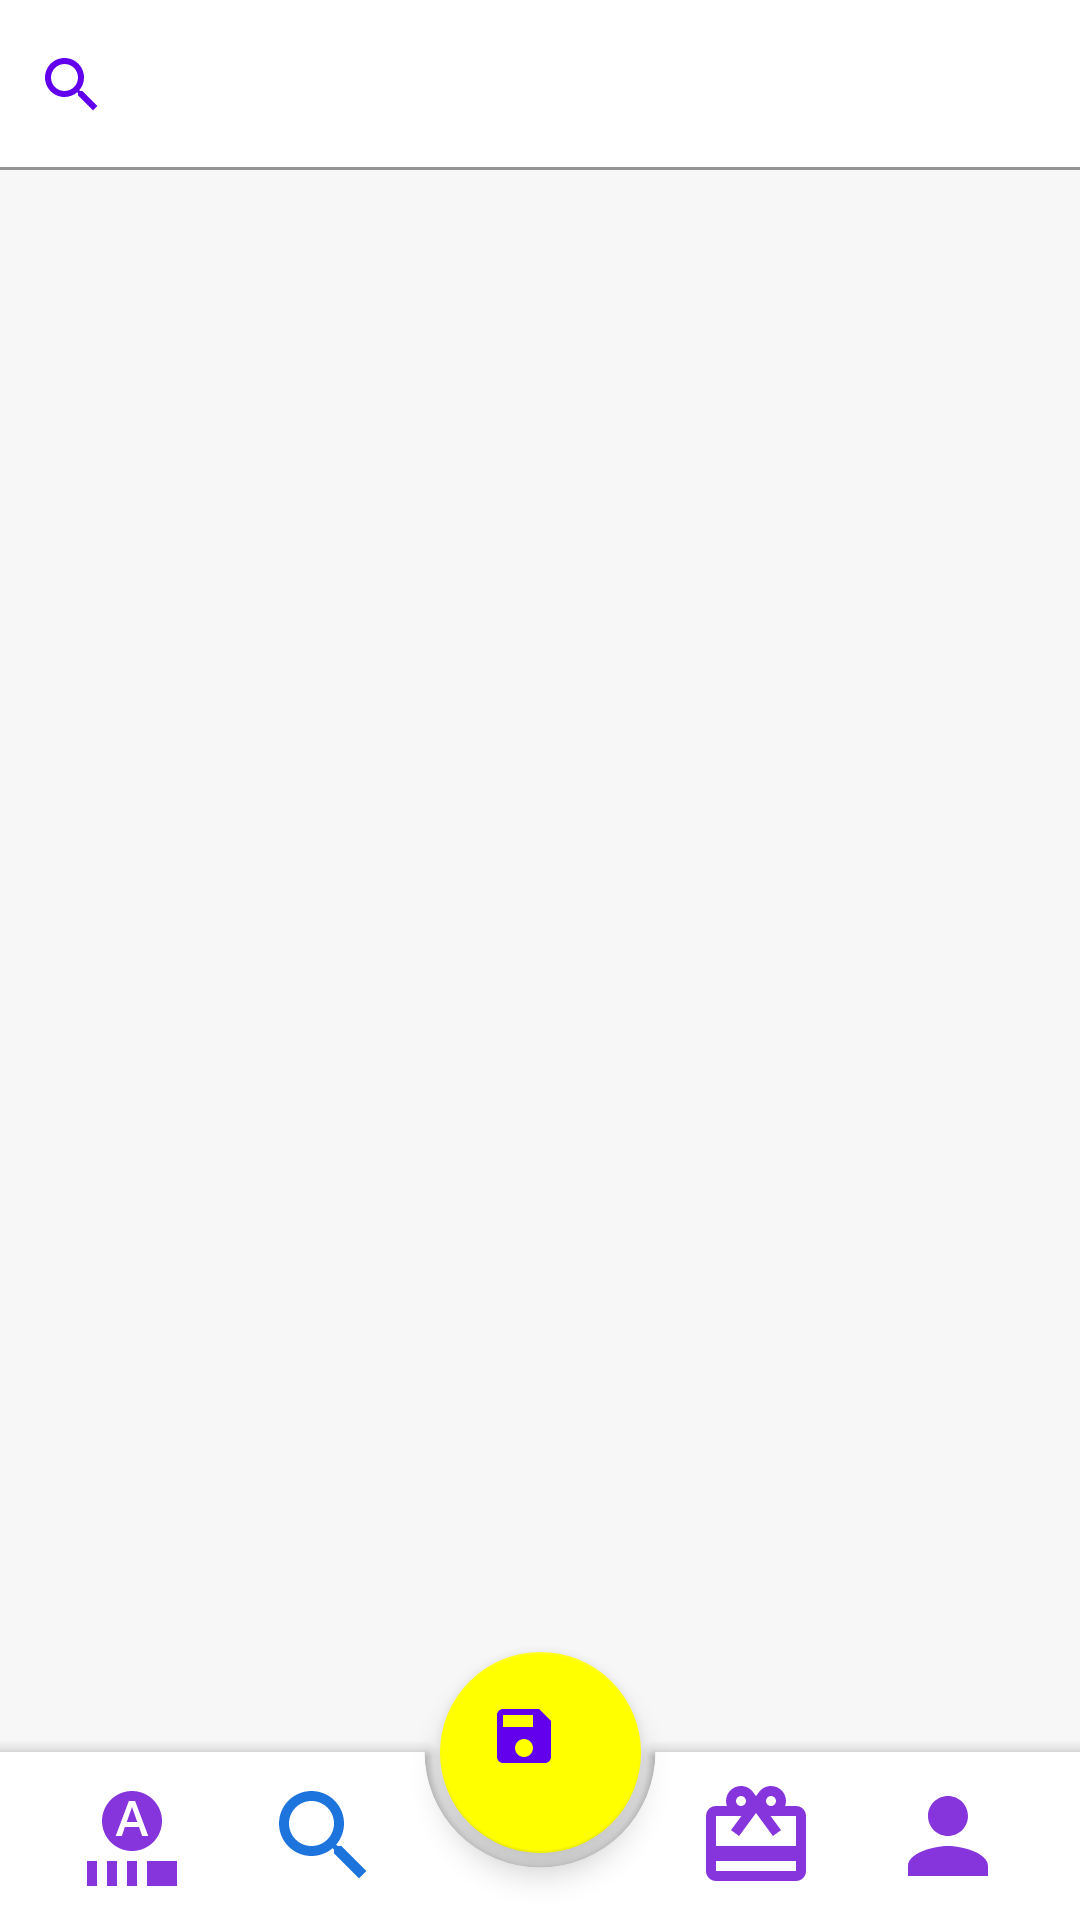

The Android layout XML behind this screen, and the referenced resources:
<!-- AndroidManifest.xml: application theme Theme.UiListDesign -->
<!-- res/layout/activity_main.xml -->
<?xml version="1.0" encoding="utf-8"?>
<androidx.constraintlayout.widget.ConstraintLayout xmlns:android="http://schemas.android.com/apk/res/android"
    xmlns:app="http://schemas.android.com/apk/res-auto"
    xmlns:tools="http://schemas.android.com/tools"
    android:layout_width="match_parent"
    android:layout_height="match_parent"
    android:background="#FDF8F7F7"
    tools:context=".MainActivity">


    <com.google.android.material.textfield.TextInputLayout
        android:id="@+id/textField"
        android:layout_width="match_parent"
        android:layout_height="wrap_content"
        app:layout_constraintEnd_toEndOf="parent"
        app:layout_constraintStart_toStartOf="parent"
        app:layout_constraintTop_toTopOf="parent"
        app:startIconTint="@color/purple_500"
        app:startIconDrawable="@drawable/ic_baseline_search_24">

        <com.google.android.material.textfield.TextInputEditText
            android:layout_width="match_parent"
            android:layout_height="wrap_content"
            android:textSize="17dp"
            android:textStyle="bold"
            android:background="@color/white" />

    </com.google.android.material.textfield.TextInputLayout>



    <androidx.recyclerview.widget.RecyclerView
        android:id="@+id/saleRecyclerView"
        android:layout_width="match_parent"
        android:layout_height="wrap_content"
        android:layout_marginTop="34dp"
        app:layoutManager="androidx.recyclerview.widget.GridLayoutManager"
        android:orientation="horizontal"
        tools:itemCount="3"
        tools:listitem="@layout/sale_list_item"
        app:layout_constraintStart_toStartOf="parent"
        app:layout_constraintTop_toBottomOf="@+id/textField" />

    <androidx.recyclerview.widget.RecyclerView
        android:id="@+id/eggRecycelerView"
        android:layout_width="match_parent"
        android:layout_height="wrap_content"
        android:layout_marginTop="34dp"
        app:layoutManager="androidx.recyclerview.widget.GridLayoutManager"
        android:orientation="horizontal"
        tools:itemCount="3"
        tools:listitem="@layout/list_item"
        app:layout_constraintEnd_toEndOf="parent"
        app:layout_constraintStart_toStartOf="parent"
        app:layout_constraintTop_toBottomOf="@+id/saleRecyclerView" />


    <androidx.coordinatorlayout.widget.CoordinatorLayout
        android:layout_width="match_parent"
        android:layout_height="match_parent"
        app:layout_constraintBottom_toBottomOf="parent"
        app:layout_constraintEnd_toEndOf="parent"
        app:layout_constraintStart_toStartOf="parent">

        <com.google.android.material.bottomappbar.BottomAppBar
            android:id="@+id/bottomAppBar"
            android:layout_width="match_parent"
            android:layout_height="wrap_content"
            android:layout_gravity="bottom"
            app:fabCradleRoundedCornerRadius="0dp"
            app:fabAlignmentMode="center"
            app:contentInsetLeft="0dp"
            app:contentInsetStart="0dp">

            <androidx.constraintlayout.widget.ConstraintLayout
                android:layout_width="match_parent"
                android:layout_height="match_parent">

                <Button
                    android:id="@+id/wall_share"
                    android:layout_width="40dp"
                    android:layout_height="40dp"
                    android:layout_marginStart="24dp"
                    android:layout_weight="1"
                    android:background="@drawable/ic_baseline_autofps_select_24"
                    android:gravity="center"
                    app:layout_constraintBottom_toBottomOf="parent"
                    app:layout_constraintStart_toStartOf="parent" />


                <Button
                    android:id="@+id/wall_stats"
                    android:layout_width="40dp"
                    android:layout_height="40dp"
                    android:layout_marginStart="24dp"
                    android:layout_weight="1"
                    android:background="@drawable/ic_baseline_search_24"
                    android:gravity="center"
                    app:layout_constraintBottom_toBottomOf="parent"
                    app:layout_constraintStart_toEndOf="@+id/wall_share" />

                <Button
                    android:id="@+id/button3"
                    android:layout_width="40dp"
                    android:layout_height="40dp"
                    android:layout_marginEnd="24dp"
                    android:layout_weight="1"
                    android:background="@drawable/ic_baseline_person_24"
                    android:gravity="center"
                    app:layout_constraintBottom_toBottomOf="parent"
                    app:layout_constraintEnd_toEndOf="parent" />

                <Button
                    android:id="@+id/wall_blur"
                    android:layout_width="40dp"
                    android:layout_height="40dp"
                    android:layout_marginEnd="24dp"
                    android:layout_weight="1"
                    android:background="@drawable/ic_baseline_card_giftcard_24"
                    android:gravity="center"
                    app:layout_constraintBottom_toBottomOf="parent"
                    app:layout_constraintEnd_toStartOf="@+id/button3" />
            </androidx.constraintlayout.widget.ConstraintLayout>

        </com.google.android.material.bottomappbar.BottomAppBar>

        <com.google.android.material.floatingactionbutton.FloatingActionButton
            android:id="@+id/fab"
            android:layout_width="67dp"
            android:layout_height="67dp"
            android:src="@drawable/ic_baseline_save_24"
            app:backgroundTint="#FFFF00"
            app:layout_anchor="@+id/bottomAppBar"
            app:layout_anchorGravity="center" />

    </androidx.coordinatorlayout.widget.CoordinatorLayout>
</androidx.constraintlayout.widget.ConstraintLayout>
<!-- res/layout/sale_list_item.xml (included above) -->
<?xml version="1.0" encoding="utf-8"?>
<androidx.constraintlayout.widget.ConstraintLayout xmlns:android="http://schemas.android.com/apk/res/android"
    xmlns:app="http://schemas.android.com/apk/res-auto"
    xmlns:tools="http://schemas.android.com/tools"
    android:layout_width="wrap_content"
    android:layout_height="wrap_content"
    >

    <androidx.constraintlayout.widget.ConstraintLayout
        android:id="@+id/constraintLayout"
        android:layout_width="wrap_content"
        android:layout_height="wrap_content"
        android:layout_marginEnd="10dp"
        app:layout_constraintBottom_toBottomOf="parent"
        app:layout_constraintEnd_toEndOf="parent"
        app:layout_constraintStart_toStartOf="parent"
        app:layout_constraintTop_toTopOf="parent"
        app:layout_constraintVertical_bias="0.039">

        <androidx.cardview.widget.CardView
            android:id="@+id/listItemCard1"
            android:layout_width="wrap_content"
            android:layout_height="wrap_content"
            android:layout_margin="8dp"
            app:layout_constraintEnd_toEndOf="parent"
            app:layout_constraintHorizontal_bias="1.0"
            app:layout_constraintStart_toStartOf="parent"
            app:layout_constraintTop_toTopOf="parent">

            <ImageView
                android:id="@+id/imageViewAdepter"
                android:layout_width="100dp"
                android:layout_height="100dp"
                android:layout_margin="5dp"
                app:srcCompat="@drawable/egg2" />

        </androidx.cardview.widget.CardView>


        <TextView
            android:id="@+id/priceAdapterTextView"
            android:layout_width="0dp"
            android:layout_height="wrap_content"
            android:layout_marginTop="6dp"
            android:gravity="center"
            android:text="TextView"
            android:textSize="18sp"
            android:textColor="#5D99FD"
            app:layout_constraintEnd_toEndOf="parent"
            app:layout_constraintStart_toStartOf="parent"
            app:layout_constraintTop_toBottomOf="@+id/listItemCard1" />

        <TextView
            android:id="@+id/nameAdapterTextView"
            android:layout_width="0dp"
            android:layout_height="wrap_content"
            android:layout_marginTop="4dp"
            android:gravity="center"
            android:text="TextView"
            android:textSize="16sp"
            app:layout_constraintEnd_toEndOf="parent"
            app:layout_constraintStart_toStartOf="parent"
            app:layout_constraintTop_toBottomOf="@+id/priceAdapterTextView" />

        <TextView
            android:id="@+id/countAdapterTextView"
            android:layout_width="0dp"
            android:layout_height="wrap_content"
            android:layout_marginTop="4dp"
            android:gravity="center"
            android:text="TextView"
            android:textSize="16sp"
            app:layout_constraintEnd_toEndOf="parent"
            app:layout_constraintStart_toStartOf="parent"
            app:layout_constraintTop_toBottomOf="@+id/nameAdapterTextView" />

    </androidx.constraintlayout.widget.ConstraintLayout>

    <androidx.appcompat.widget.AppCompatImageButton
        android:id="@+id/imageButton"
        android:layout_width="37dp"
        android:layout_height="37dp"
        android:background="@drawable/add_button_background"
        android:src="@drawable/ic_baseline_add_24"
        app:layout_constraintEnd_toEndOf="parent"
        app:layout_constraintTop_toTopOf="parent" />

</androidx.constraintlayout.widget.ConstraintLayout>
<!-- res/layout/list_item.xml (included above) -->
<?xml version="1.0" encoding="utf-8"?>
<androidx.constraintlayout.widget.ConstraintLayout xmlns:android="http://schemas.android.com/apk/res/android"
    android:layout_width="wrap_content"
    android:layout_height="wrap_content"
    xmlns:app="http://schemas.android.com/apk/res-auto">

    <androidx.constraintlayout.widget.ConstraintLayout
        android:id="@+id/constraintLayout"
        android:layout_width="wrap_content"
        android:layout_height="wrap_content"
        android:layout_marginEnd="10dp"
        app:layout_constraintBottom_toBottomOf="parent"
        app:layout_constraintEnd_toEndOf="parent"
        app:layout_constraintStart_toStartOf="parent"
        app:layout_constraintTop_toTopOf="parent"
        app:layout_constraintVertical_bias="0.039">

        <androidx.cardview.widget.CardView
            android:id="@+id/listItemCard1"
            android:layout_width="wrap_content"
            android:layout_height="wrap_content"
            android:layout_margin="8dp"
            app:layout_constraintEnd_toEndOf="parent"
            app:layout_constraintHorizontal_bias="1.0"
            app:layout_constraintStart_toStartOf="parent"
            app:layout_constraintTop_toTopOf="parent">

            <ImageView
                android:id="@+id/imageViewAdepter"
                android:layout_width="100dp"
                android:layout_height="100dp"
                android:layout_margin="5dp"
                app:srcCompat="@drawable/egg2" />

        </androidx.cardview.widget.CardView>


        <TextView
            android:id="@+id/priceAdapterTextView"
            android:layout_width="0dp"
            android:layout_height="wrap_content"
            android:layout_marginTop="6dp"
            android:gravity="center"
            android:text="TextView"
            android:textSize="18sp"
            android:textColor="#5D99FD"
            app:layout_constraintEnd_toEndOf="parent"
            app:layout_constraintStart_toStartOf="parent"
            app:layout_constraintTop_toBottomOf="@+id/listItemCard1" />

        <TextView
            android:id="@+id/nameAdapterTextView"
            android:layout_width="0dp"
            android:layout_height="wrap_content"
            android:layout_marginTop="4dp"
            android:gravity="center"
            android:text="TextView"
            android:textSize="16sp"
            app:layout_constraintEnd_toEndOf="parent"
            app:layout_constraintStart_toStartOf="parent"
            app:layout_constraintTop_toBottomOf="@+id/priceAdapterTextView" />

        <TextView
            android:id="@+id/countAdapterTextView"
            android:layout_width="0dp"
            android:layout_height="wrap_content"
            android:layout_marginTop="4dp"
            android:gravity="center"
            android:text="TextView"
            android:textSize="16sp"
            app:layout_constraintEnd_toEndOf="parent"
            app:layout_constraintStart_toStartOf="parent"
            app:layout_constraintTop_toBottomOf="@+id/nameAdapterTextView" />

    </androidx.constraintlayout.widget.ConstraintLayout>


</androidx.constraintlayout.widget.ConstraintLayout>
<!-- resources referenced by this layout -->
<resources>
  <!-- drawable add_button_background (drawable) -->
  <?xml version="1.0" encoding="utf-8"?>
  <shape android:shape="rectangle" xmlns:android="http://schemas.android.com/apk/res/android">
  
      <stroke android:width="3dp"/>
      <corners android:radius="8dp" />
      <solid android:color="@color/white"/>
  
  </shape>
  <!-- drawable ic_baseline_add_24 (drawable) -->
  <vector android:height="34dp" android:tint="#3C3C3C"
      android:viewportHeight="24" android:viewportWidth="24"
      android:width="34dp" xmlns:android="http://schemas.android.com/apk/res/android">
      <path android:fillColor="@android:color/white" android:pathData="M19,13h-6v6h-2v-6H5v-2h6V5h2v6h6v2z"/>
  </vector>
  <!-- drawable ic_baseline_card_giftcard_24 (drawable) -->
  <vector android:height="24dp" android:tint="#8635DC"
      android:viewportHeight="24" android:viewportWidth="24"
      android:width="24dp" xmlns:android="http://schemas.android.com/apk/res/android">
      <path android:fillColor="@android:color/white" android:pathData="M20,6h-2.18c0.11,-0.31 0.18,-0.65 0.18,-1 0,-1.66 -1.34,-3 -3,-3 -1.05,0 -1.96,0.54 -2.5,1.35l-0.5,0.67 -0.5,-0.68C10.96,2.54 10.05,2 9,2 7.34,2 6,3.34 6,5c0,0.35 0.07,0.69 0.18,1L4,6c-1.11,0 -1.99,0.89 -1.99,2L2,19c0,1.11 0.89,2 2,2h16c1.11,0 2,-0.89 2,-2L22,8c0,-1.11 -0.89,-2 -2,-2zM15,4c0.55,0 1,0.45 1,1s-0.45,1 -1,1 -1,-0.45 -1,-1 0.45,-1 1,-1zM9,4c0.55,0 1,0.45 1,1s-0.45,1 -1,1 -1,-0.45 -1,-1 0.45,-1 1,-1zM20,19L4,19v-2h16v2zM20,14L4,14L4,8h5.08L7,10.83 8.62,12 11,8.76l1,-1.36 1,1.36L15.38,12 17,10.83 14.92,8L20,8v6z"/>
  </vector>
  <!-- drawable ic_baseline_person_24 (drawable) -->
  <vector android:height="24dp" android:tint="#8635DC"
      android:viewportHeight="24" android:viewportWidth="24"
      android:width="24dp" xmlns:android="http://schemas.android.com/apk/res/android">
      <path android:fillColor="@android:color/white" android:pathData="M12,12c2.21,0 4,-1.79 4,-4s-1.79,-4 -4,-4 -4,1.79 -4,4 1.79,4 4,4zM12,14c-2.67,0 -8,1.34 -8,4v2h16v-2c0,-2.66 -5.33,-4 -8,-4z"/>
  </vector>
  <!-- drawable ic_baseline_save_24 (drawable) -->
  <vector android:height="24dp" android:tint="#8635DC"
      android:viewportHeight="24" android:viewportWidth="24"
      android:width="24dp" xmlns:android="http://schemas.android.com/apk/res/android">
      <path android:fillColor="@android:color/white" android:pathData="M17,3L5,3c-1.11,0 -2,0.9 -2,2v14c0,1.1 0.89,2 2,2h14c1.1,0 2,-0.9 2,-2L21,7l-4,-4zM12,19c-1.66,0 -3,-1.34 -3,-3s1.34,-3 3,-3 3,1.34 3,3 -1.34,3 -3,3zM15,9L5,9L5,5h10v4z"/>
  </vector>
  <!-- drawable ic_baseline_search_24 (drawable) -->
  <vector android:height="24dp" android:tint="#1D74DC"
      android:viewportHeight="24" android:viewportWidth="24"
      android:width="24dp" xmlns:android="http://schemas.android.com/apk/res/android">
      <path android:fillColor="@android:color/white" android:pathData="M15.5,14h-0.79l-0.28,-0.27C15.41,12.59 16,11.11 16,9.5 16,5.91 13.09,3 9.5,3S3,5.91 3,9.5 5.91,16 9.5,16c1.61,0 3.09,-0.59 4.23,-1.57l0.27,0.28v0.79l5,4.99L20.49,19l-4.99,-5zM9.5,14C7.01,14 5,11.99 5,9.5S7.01,5 9.5,5 14,7.01 14,9.5 11.99,14 9.5,14z"/>
  </vector>
  <style name="Theme.UiListDesign" parent="Theme.MaterialComponents.DayNight.DarkActionBar">
          
          <item name="colorPrimary">@color/purple_500</item>
          <item name="colorPrimaryVariant">@color/purple_500</item>
          <item name="colorOnPrimary">@color/white</item>
          
          <item name="colorSecondary">@color/teal_200</item>
          <item name="colorSecondaryVariant">@color/teal_700</item>
          <item name="colorOnSecondary">@color/purple_500</item>
          
          <item name="android:statusBarColor" tools:targetApi="l">?attr/colorPrimaryVariant</item>
          
      </style>
  <!-- not gathered from this repository: default colours our renderer supplied (Android Studio template values) -->
  <color name="purple_500">#FF6200EE</color>
  <color name="teal_200">#FF03DAC5</color>
  <color name="teal_700">#FF018786</color>
  <color name="white">#FFFFFFFF</color>
</resources>
